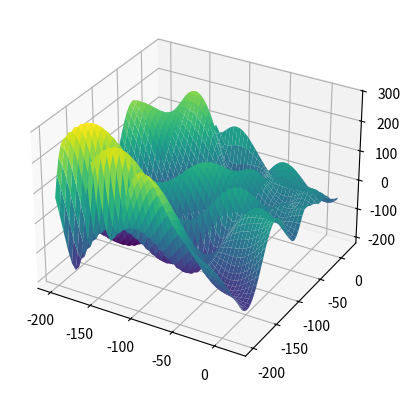

Here is the Python script that generated this plot:
import numpy as np
import matplotlib.pyplot as plt

# Função objetivo
def f(x1, x2):
    return (- (x2 + 47)) * np.sin(np.sqrt (np.absolute ((x1 / 2) + (x2 + 47)))) - x1 * np.sin( np.sqrt ( np.absolute (x1 - (x2 + 47))))

# Função de perturbação 
def perturb(x, e):
    return np.random.uniform(low=x-e, high=x+e, size=2)

# Ddomínios de x1 e x2
x1_range = [-200, 20]
x2_range = [-200, 20]

# Plotar função 3D
x1_vals = np.linspace(x1_range[0], x1_range[1])
x2_vals = np.linspace(x2_range[0], x2_range[1])
x1_grid, x2_grid = np.meshgrid(x1_vals, x2_vals)
z_vals = f(x1_grid, x2_grid)

fig = plt.figure()
ax = fig.add_subplot(111, projection='3d')
ax.plot_surface(x1_grid, x2_grid, z_vals, cmap='viridis')

# Parâmetros
e = .1  # Vizinhança inicial
max_it = 1000  # Número máximo de iterações
max_viz = 50  # Número máximo de vizinhos a considerar
t = 100  # Número de iterações sem melhoria para parada antecipada
R = 100  # Número de rodadas
valores_finais = []  # Armazena as melhores soluções de cada rodada

# Algoritmo Hill Climbing
def hill_climbing(x_opt, f_opt):
    valores = [f_opt]
    melhoria = True
    cont_naoMelhorias = 0
    i = 0

    while i < max_it and melhoria:
        melhoria = False
        for j in range(max_viz):
            x_cand = perturb(x_opt, e)  # Gera um novo candidato
            x_cand[0] = np.clip(x_cand[0], x1_range[0], x1_range[1])  # Mantém dentro dos limites de x1
            x_cand[1] = np.clip(x_cand[1], x2_range[0], x2_range[1])  # Mantém dentro dos limites de x2
            f_cand = f(x_cand[0], x_cand[1])  # Calcula o valor da função no candidato
            
            if f_cand < f_opt:  # Se o candidato é melhor, atualiza
                x_opt = x_cand
                f_opt = f_cand
                valores.append(f_opt)
                melhoria = True
                cont_naoMelhorias = 0  # Reset no contador de melhorias
                break
        
        if not melhoria:
            cont_naoMelhorias += 1
            if cont_naoMelhorias >= t:  # Parada antecipada por falta de melhoria
                break
        
        i += 1
    
    return f_opt

# Executa o algoritmo R vezes
for _ in range(R):
    # Ponto inicial - domínio inferior
    x_opt = np.array([x1_range[0], x2_range[0]])
    f_opt = f(x_opt[0], x_opt[1])
    
    melhor_solucao = hill_climbing(x_opt, f_opt)
    valores_finais.append(round(melhor_solucao, 3))

plt.show()

# Exibir resultados
print("Soluções finais:", valores_finais)
